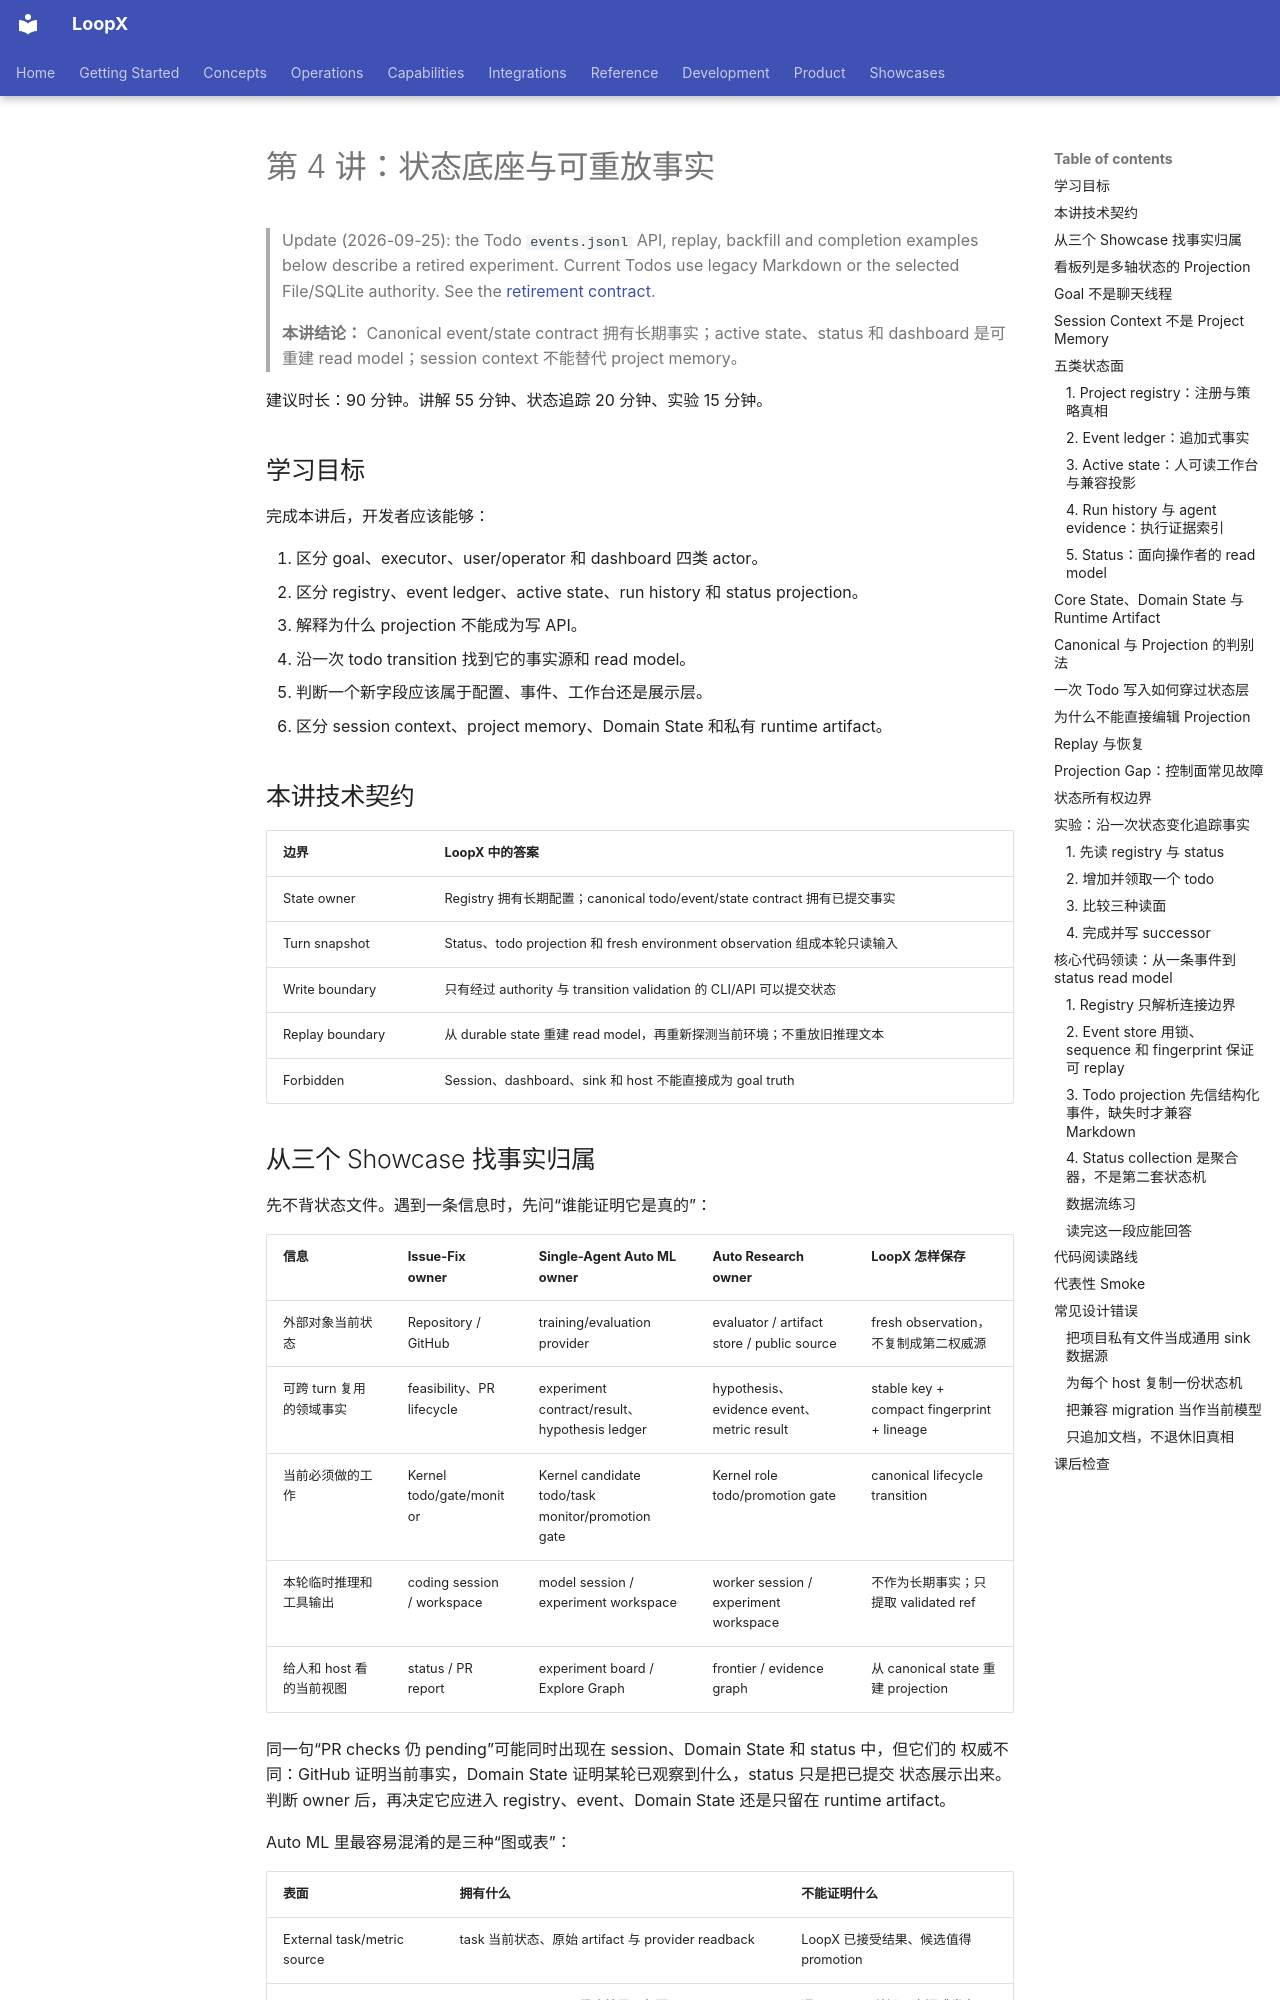

repository: loopx-project/loopx · page: development/control-plane-course/04-state-substrate/index.html · generator: mkdocs

# 第 4 讲：状态底座与可重放事实

> Update (2026-09-25): the Todo `events.jsonl` API, replay, backfill and completion
> examples below describe a retired experiment. Current Todos use legacy Markdown
> or the selected File/SQLite authority. See the
> [retirement contract](../../reference/protocols/event-sourced-state-contract-v0.md).

> **本讲结论：** Canonical event/state contract 拥有长期事实；active state、status 和
> dashboard 是可重建 read model；session context 不能替代 project memory。

建议时长：90 分钟。讲解 55 分钟、状态追踪 20 分钟、实验 15 分钟。

## 学习目标

完成本讲后，开发者应该能够：

1. 区分 goal、executor、user/operator 和 dashboard 四类 actor。
2. 区分 registry、event ledger、active state、run history 和 status projection。
3. 解释为什么 projection 不能成为写 API。
4. 沿一次 todo transition 找到它的事实源和 read model。
5. 判断一个新字段应该属于配置、事件、工作台还是展示层。
6. 区分 session context、project memory、Domain State 和私有 runtime artifact。

## 本讲技术契约

| 边界 | LoopX 中的答案 |
| --- | --- |
| State owner | Registry 拥有长期配置；canonical todo/event/state contract 拥有已提交事实 |
| Turn snapshot | Status、todo projection 和 fresh environment observation 组成本轮只读输入 |
| Write boundary | 只有经过 authority 与 transition validation 的 CLI/API 可以提交状态 |
| Replay boundary | 从 durable state 重建 read model，再重新探测当前环境；不重放旧推理文本 |
| Forbidden | Session、dashboard、sink 和 host 不能直接成为 goal truth |
